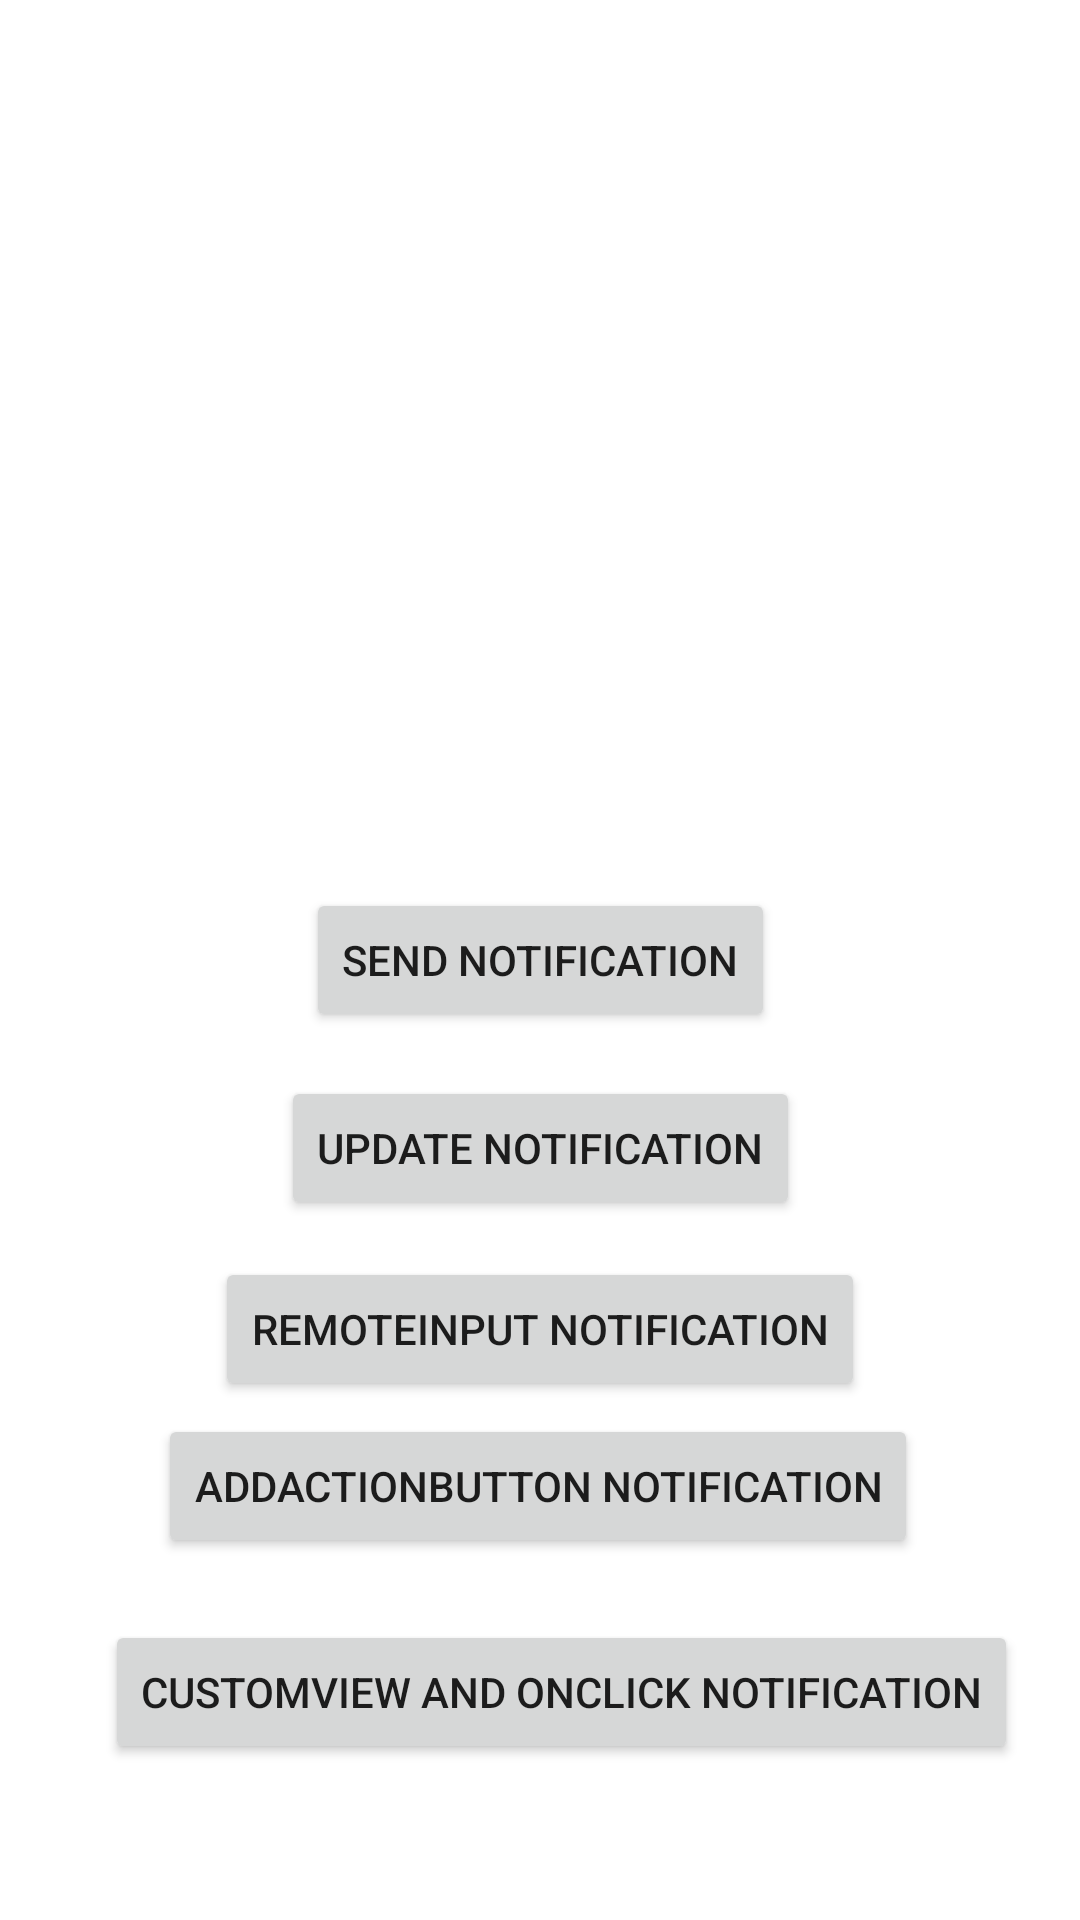

Here is an Android app screen rendered from its layout file. Give the layout XML and the strings, colors and styles it references.
<!-- AndroidManifest.xml: application theme Theme.AndroidLocalNotificationsAll -->
<!-- res/layout/activity_main.xml -->
<?xml version="1.0" encoding="utf-8"?>
<androidx.constraintlayout.widget.ConstraintLayout xmlns:android="http://schemas.android.com/apk/res/android"
    xmlns:app="http://schemas.android.com/apk/res-auto"
    xmlns:tools="http://schemas.android.com/tools"
    android:layout_width="match_parent"
    android:layout_height="match_parent"
    tools:context=".MainActivity">

    <Button
        android:id="@+id/send_btn"
        android:layout_width="wrap_content"
        android:layout_height="wrap_content"
        android:text="send Notification"
        app:layout_constraintBottom_toBottomOf="parent"
        app:layout_constraintEnd_toEndOf="parent"
        app:layout_constraintStart_toStartOf="parent"
        app:layout_constraintTop_toTopOf="parent" />

    <Button
        android:id="@+id/update_btn"
        android:layout_width="wrap_content"
        android:layout_height="wrap_content"
        android:text="Update notification"
        app:layout_constraintBottom_toBottomOf="parent"
        app:layout_constraintEnd_toEndOf="parent"
        app:layout_constraintStart_toStartOf="parent"
        app:layout_constraintTop_toTopOf="parent"
        app:layout_constraintVertical_bias="0.606" />

    <Button
        android:id="@+id/RemoteInput_btn"
        android:layout_width="wrap_content"
        android:layout_height="wrap_content"
        android:text="RemoteInput notification"
        app:layout_constraintBottom_toBottomOf="parent"
        app:layout_constraintEnd_toEndOf="parent"
        app:layout_constraintStart_toStartOf="parent"
        app:layout_constraintTop_toTopOf="parent"
        app:layout_constraintVertical_bias="0.708" />

    <Button
        android:id="@+id/addaction_btn"
        android:layout_width="wrap_content"
        android:layout_height="wrap_content"
        android:text="addactionbutton notification"
        app:layout_constraintBottom_toBottomOf="parent"
        app:layout_constraintEnd_toEndOf="parent"
        app:layout_constraintHorizontal_bias="0.495"
        app:layout_constraintStart_toStartOf="parent"
        app:layout_constraintTop_toTopOf="parent"
        app:layout_constraintVertical_bias="0.796" />

    <Button
        android:id="@+id/customview_btn"
        android:layout_width="wrap_content"
        android:layout_height="wrap_content"
        android:text="CustomView and onclick notification"
        app:layout_constraintBottom_toBottomOf="parent"
        app:layout_constraintEnd_toEndOf="parent"
        app:layout_constraintHorizontal_bias="0.626"
        app:layout_constraintStart_toStartOf="parent"
        app:layout_constraintTop_toTopOf="parent"
        app:layout_constraintVertical_bias="0.912" />

</androidx.constraintlayout.widget.ConstraintLayout>
<!-- resources referenced by this layout -->
<resources>
  <style name="Theme.AndroidLocalNotificationsAll" parent="Theme.MaterialComponents.DayNight.DarkActionBar">
          
          <item name="colorPrimary">@color/purple_500</item>
          <item name="colorPrimaryVariant">@color/purple_700</item>
          <item name="colorOnPrimary">@color/white</item>
          
          <item name="colorSecondary">@color/teal_200</item>
          <item name="colorSecondaryVariant">@color/teal_700</item>
          <item name="colorOnSecondary">@color/black</item>
          
          <item name="android:statusBarColor">?attr/colorPrimaryVariant</item>
          
      </style>
  <!-- not gathered from this repository: default colours our renderer supplied (Android Studio template values) -->
  <color name="purple_500">#FF6200EE</color>
  <color name="purple_700">#FF3700B3</color>
  <color name="teal_200">#FF03DAC5</color>
  <color name="teal_700">#FF018786</color>
  <color name="black">#FF000000</color>
  <color name="white">#FFFFFFFF</color>
</resources>
